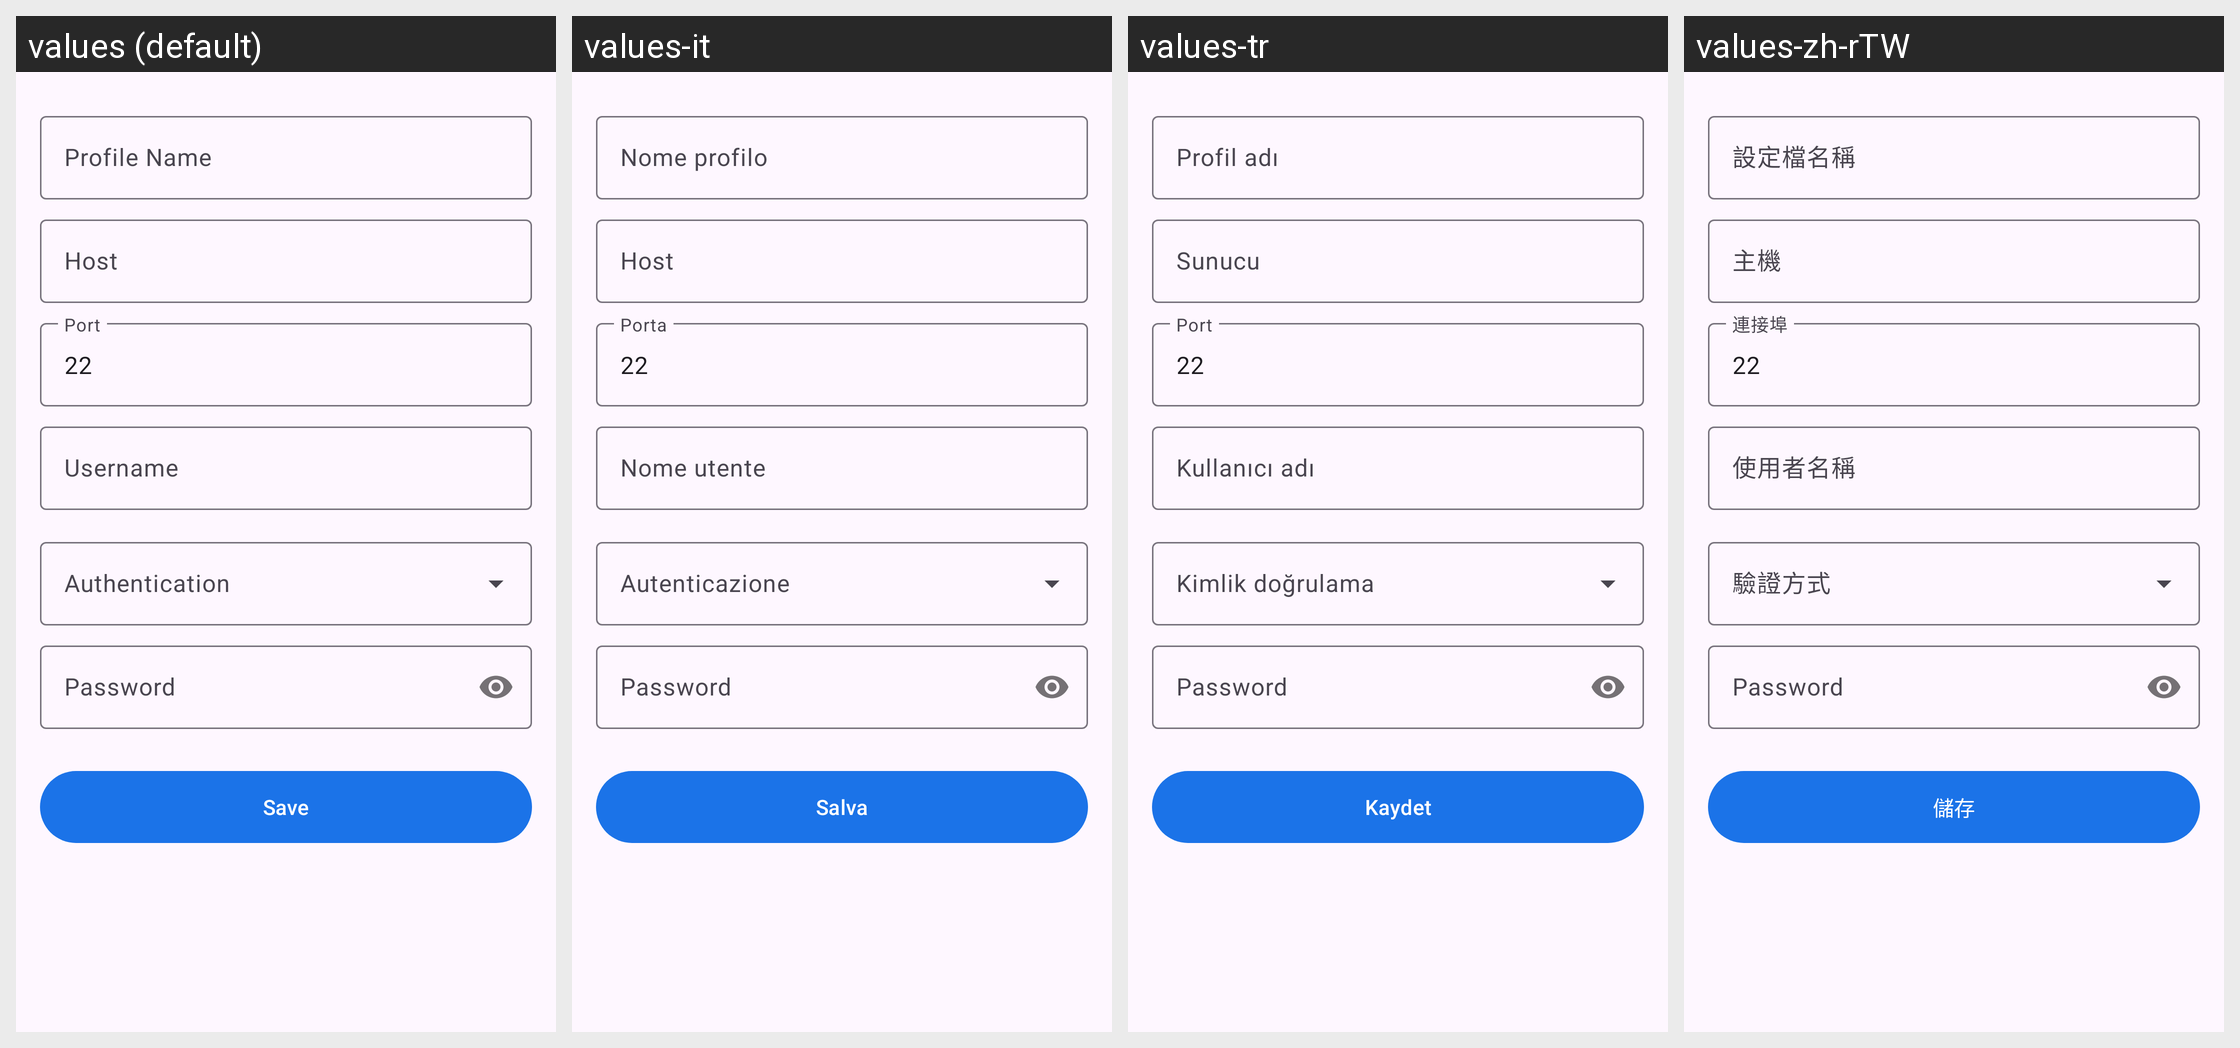

The same Android screen rendered under several of its app's locales, left to right. List the strings drawn on it with the default value and each locale's translation.
Android screen res/layout/fragment_profile_detail.xml rendered under 4 locales, left to right: values (default), values-it, values-tr, values-zh-rTW. Device: Nexus 5 (rendered at 1080×1920; each locale shown at half size, 540×960, under a caption strip naming it); theme Theme.Socks5.
Other locales in the repository, not shown: values-ar, values-de, values-es, values-fr, values-hi, values-ja, values-ko, values-pt, values-ru, values-zh-rCN.
Strings drawn on this screen, with the default value and each locale's value (text and hints the layout hard-codes, and strings that could not be matched under every locale, appear in the picture but are not listed):

profile_name
  values: Profile Name
  values-it: Nome profilo
  values-tr: Profil adı
  values-zh-rTW: 設定檔名稱

profile_host
  values: Host
  values-it: Host
  values-tr: Sunucu
  values-zh-rTW: 主機

profile_port
  values: Port
  values-it: Porta
  values-tr: Port
  values-zh-rTW: 連接埠

profile_username
  values: Username
  values-it: Nome utente
  values-tr: Kullanıcı adı
  values-zh-rTW: 使用者名稱

profile_save
  values: Save
  values-it: Salva
  values-tr: Kaydet
  values-zh-rTW: 儲存
